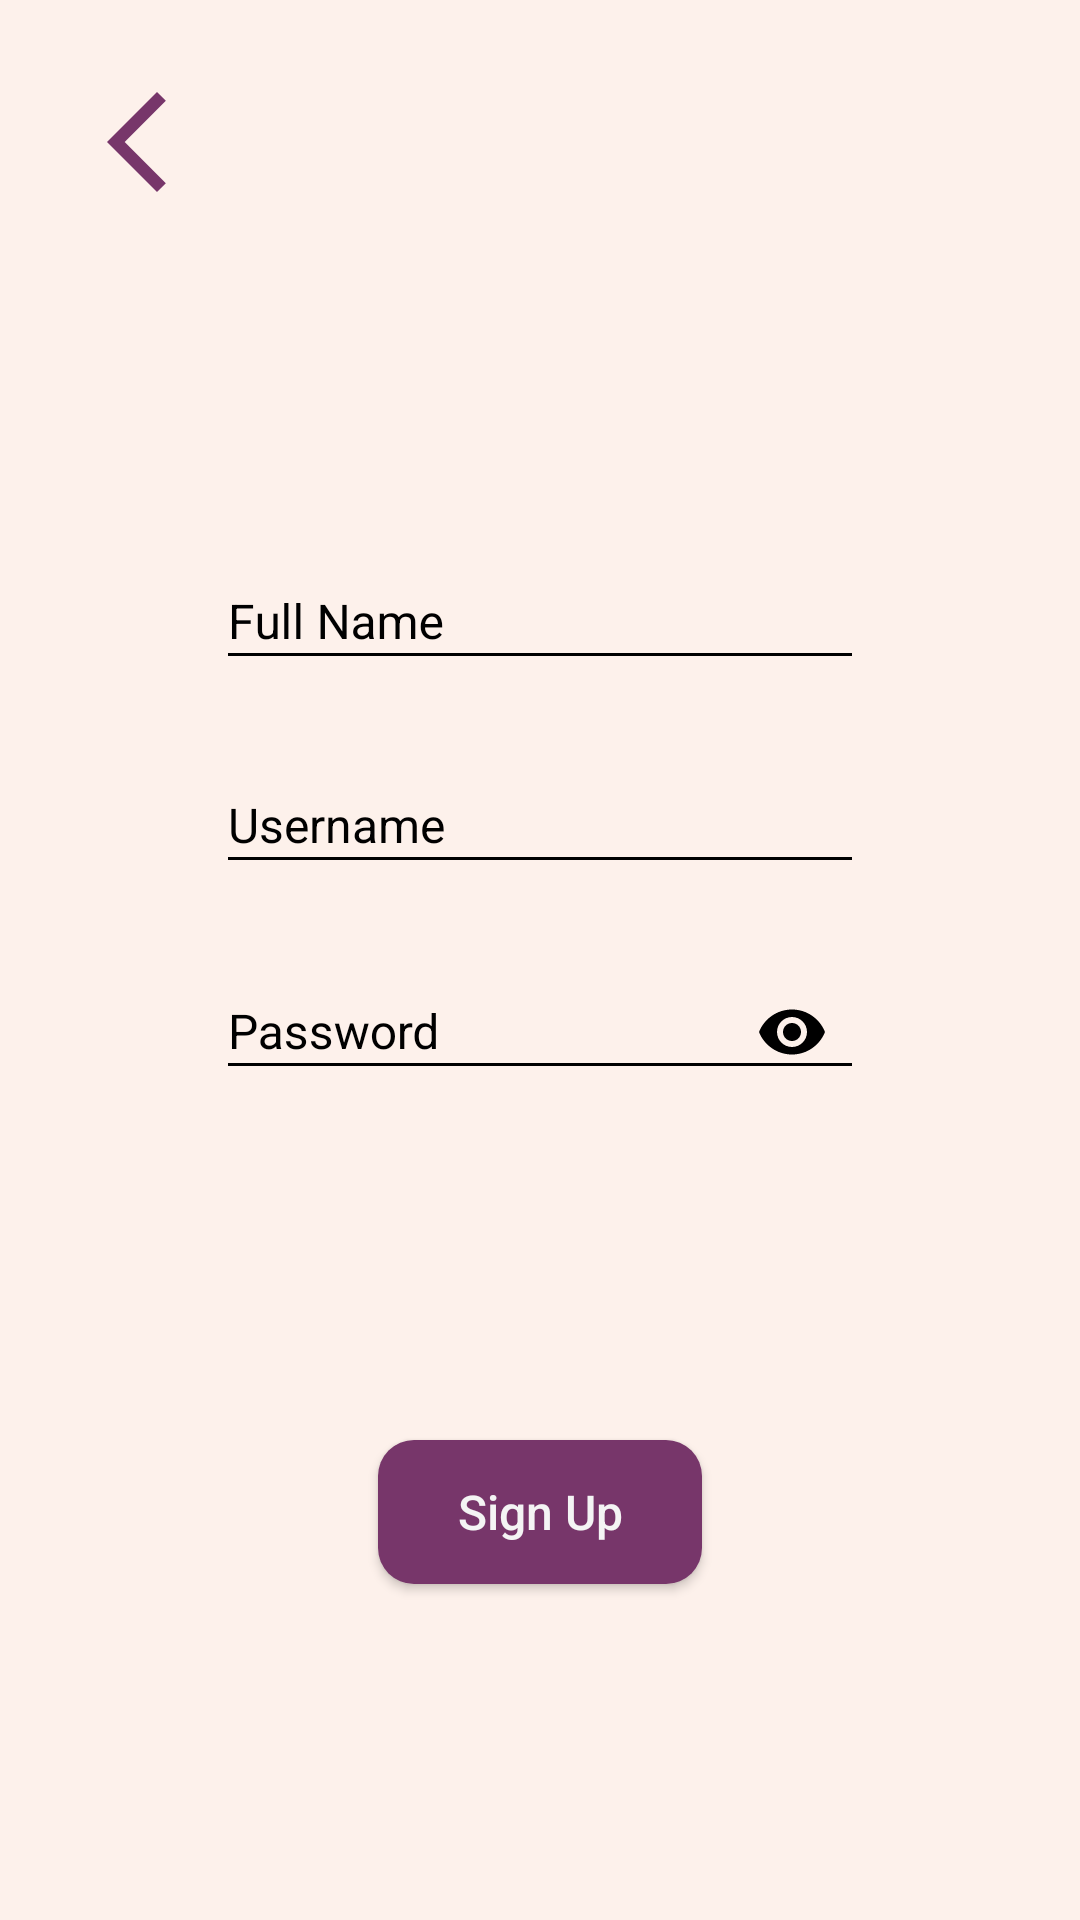

Produce the Android XML layout that renders to this screen, including the resource entries it uses.
<!-- AndroidManifest.xml: application theme Theme.MyProducts -->
<!-- res/layout/activity_signup.xml -->
<?xml version="1.0" encoding="utf-8"?>
<androidx.constraintlayout.widget.ConstraintLayout xmlns:android="http://schemas.android.com/apk/res/android"
    xmlns:app="http://schemas.android.com/apk/res-auto"
    xmlns:tools="http://schemas.android.com/tools"
    android:layout_width="match_parent"
    android:layout_height="match_parent"
    android:background="@color/light"
    tools:context=".SignupActivity">


    <ImageView
        android:id="@+id/iv_back"
        android:layout_width="40dp"
        android:layout_height="40dp"
        android:src="@drawable/ic_back"
        app:layout_constraintBottom_toTopOf="@+id/signup_et_name"
        app:layout_constraintLeft_toLeftOf="parent"
        app:layout_constraintHorizontal_bias="0.08"
        app:layout_constraintRight_toRightOf="parent"
        app:layout_constraintTop_toTopOf="parent"
        app:layout_constraintVertical_bias="0.2" />


    <ImageView
        android:layout_width="120dp"
        android:layout_height="120dp"
        android:src="@drawable/logo"
        app:layout_constraintBottom_toBottomOf="parent"
        app:layout_constraintHorizontal_bias="0.348"
        app:layout_constraintLeft_toRightOf="@+id/iv_back"
        app:layout_constraintRight_toRightOf="parent"
        app:layout_constraintTop_toTopOf="parent"
        app:layout_constraintVertical_bias="0.033" />

    <com.google.android.material.textfield.TextInputLayout
        android:id="@+id/signup_et_name"
        android:layout_width="0dp"
        android:layout_height="wrap_content"
        android:backgroundTint="@color/black"
        android:textColorHint="@color/black"
        app:boxStrokeColor="@color/black"
        app:hintTextColor="@color/black"
        app:layout_constraintBottom_toBottomOf="parent"
        app:layout_constraintEnd_toEndOf="parent"
        app:layout_constraintStart_toStartOf="parent"
        app:layout_constraintTop_toTopOf="parent"
        app:layout_constraintVertical_bias="0.3"
        app:layout_constraintWidth_percent="0.6">

        <com.google.android.material.textfield.TextInputEditText
            android:layout_width="match_parent"
            android:layout_height="wrap_content"
            android:backgroundTint="@color/black"
            android:gravity="left"
            android:hint="Full Name"
            android:imeOptions="actionNext"
            android:textColor="@color/black"
            android:textColorHint="@color/black"
            android:textCursorDrawable="@color/black"
            android:textSize="16sp"
            android:drawableLeft="@drawable/ic_user"
            android:drawablePadding="16dp"
            android:theme="@style/Theme.MyProducts.TextInputLayout" />
    </com.google.android.material.textfield.TextInputLayout>

    <com.google.android.material.textfield.TextInputLayout
        android:id="@+id/signup_et_username"
        android:layout_width="0dp"
        android:layout_height="wrap_content"
        app:layout_constraintBottom_toBottomOf="parent"
        app:layout_constraintEnd_toEndOf="parent"
        app:layout_constraintStart_toStartOf="parent"
        app:layout_constraintTop_toBottomOf="@+id/signup_et_name"
        app:layout_constraintWidth_percent="0.6"
        app:layout_constraintVertical_bias="0.05"
        android:textColorHint="@color/black"
        app:boxStrokeColor="@color/black"
        app:hintTextColor="@color/black"
        android:backgroundTint="@color/black"

        >
        <com.google.android.material.textfield.TextInputEditText
            android:layout_width="match_parent"
            android:layout_height="wrap_content"
            android:imeOptions="actionNext"
            android:hint="Username"
            android:textColor="@color/black"
            android:textColorHint="@color/black"
            android:gravity="left"
            android:textSize="16sp"
            android:drawableLeft="@drawable/ic_user"
            android:drawablePadding="16dp"
            android:textCursorDrawable="@color/black"
            android:backgroundTint="@color/black"
            android:theme="@style/Theme.MyProducts.TextInputLayout"
            />
    </com.google.android.material.textfield.TextInputLayout>


    <com.google.android.material.textfield.TextInputLayout
        android:id="@+id/signup_et_pass"
        android:layout_width="0dp"
        android:layout_height="wrap_content"
        app:layout_constraintBottom_toBottomOf="parent"
        app:layout_constraintEnd_toEndOf="parent"
        app:layout_constraintStart_toStartOf="parent"
        app:layout_constraintTop_toBottomOf="@+id/signup_et_username"
        app:passwordToggleEnabled="true"
        app:layout_constraintWidth_percent="0.6"
        app:layout_constraintVertical_bias="0.05"
        app:passwordToggleTint="@color/black"
        android:textColorHint="@color/black"
        app:boxStrokeColor="@color/black"
        app:hintTextColor="@color/black"
        android:backgroundTint="@color/black"

        >

        <com.google.android.material.textfield.TextInputEditText
            android:layout_width="match_parent"
            android:layout_height="wrap_content"
            android:drawablePadding="6dp"
            android:imeOptions="actionNext"
            android:inputType="textPassword"
            android:hint="Password"
            android:textColor="@color/black"
            android:textColorHint="@color/black"
            android:gravity="left"
            android:textSize="16sp"
            android:theme="@style/Theme.MyProducts.TextInputLayout"

            />
    </com.google.android.material.textfield.TextInputLayout>


    <Button
        android:id="@+id/signup_bn_signup"
        android:layout_width="0dp"
        android:layout_height="wrap_content"
        android:gravity="center"
        android:padding="6dp"
        android:text="Sign Up"
        android:textAllCaps="false"
        android:textColor="@color/white"
        android:textSize="16sp"
        android:background="@drawable/shape2"
        app:layout_constraintBottom_toBottomOf="parent"
        app:layout_constraintEnd_toEndOf="parent"
        app:layout_constraintStart_toStartOf="parent"
        app:layout_constraintTop_toBottomOf="@+id/signup_et_pass"
        app:layout_constraintWidth_percent="0.3" />

</androidx.constraintlayout.widget.ConstraintLayout>
<!-- resources referenced by this layout -->
<resources>
  <color name="black">#FF000000</color>
  <color name="light">#FDF1EB</color>
  <color name="white">#f4f4f4</color>
  <!-- drawable ic_back (drawable) -->
  <vector android:height="24dp" android:tint="#77366A"
      android:viewportHeight="24" android:viewportWidth="24"
      android:width="24dp" xmlns:android="http://schemas.android.com/apk/res/android">
      <path android:fillColor="@android:color/white" android:pathData="M17.77,3.77l-1.77,-1.77l-10,10l10,10l1.77,-1.77l-8.23,-8.23z"/>
  </vector>
  <!-- drawable shape2 (drawable) -->
  <?xml version="1.0" encoding="utf-8"?>
  <shape xmlns:android="http://schemas.android.com/apk/res/android">
  
  
  
      <corners android:radius="12dp"/>
      <solid android:color="@color/purple"/>
  
  </shape>
  <style name="Theme.MyProducts.TextInputLayout" parent="ThemeOverlay.AppCompat.Dark.ActionBar">
          <item name="colorControlActivated">@color/black</item>
          <item name="colorControlHighlight">@color/black</item>
          <item name="colorControlNormal">@color/black</item>
      </style>
  <style name="Theme.MyProducts" parent="Theme.AppCompat">
          
          <item name="colorPrimary">@color/purple</item>
          <item name="colorPrimaryVariant">@color/purple</item>
          <item name="colorOnPrimary">@color/white</item>
          
          <item name="colorSecondary">@color/white</item>
          <item name="colorSecondaryVariant">@color/white</item>
          <item name="colorOnSecondary">@color/black</item>
          
          <item name="android:statusBarColor">?attr/colorPrimaryVariant</item>
          
      </style>
  <color name="purple">#77366a</color>
</resources>
